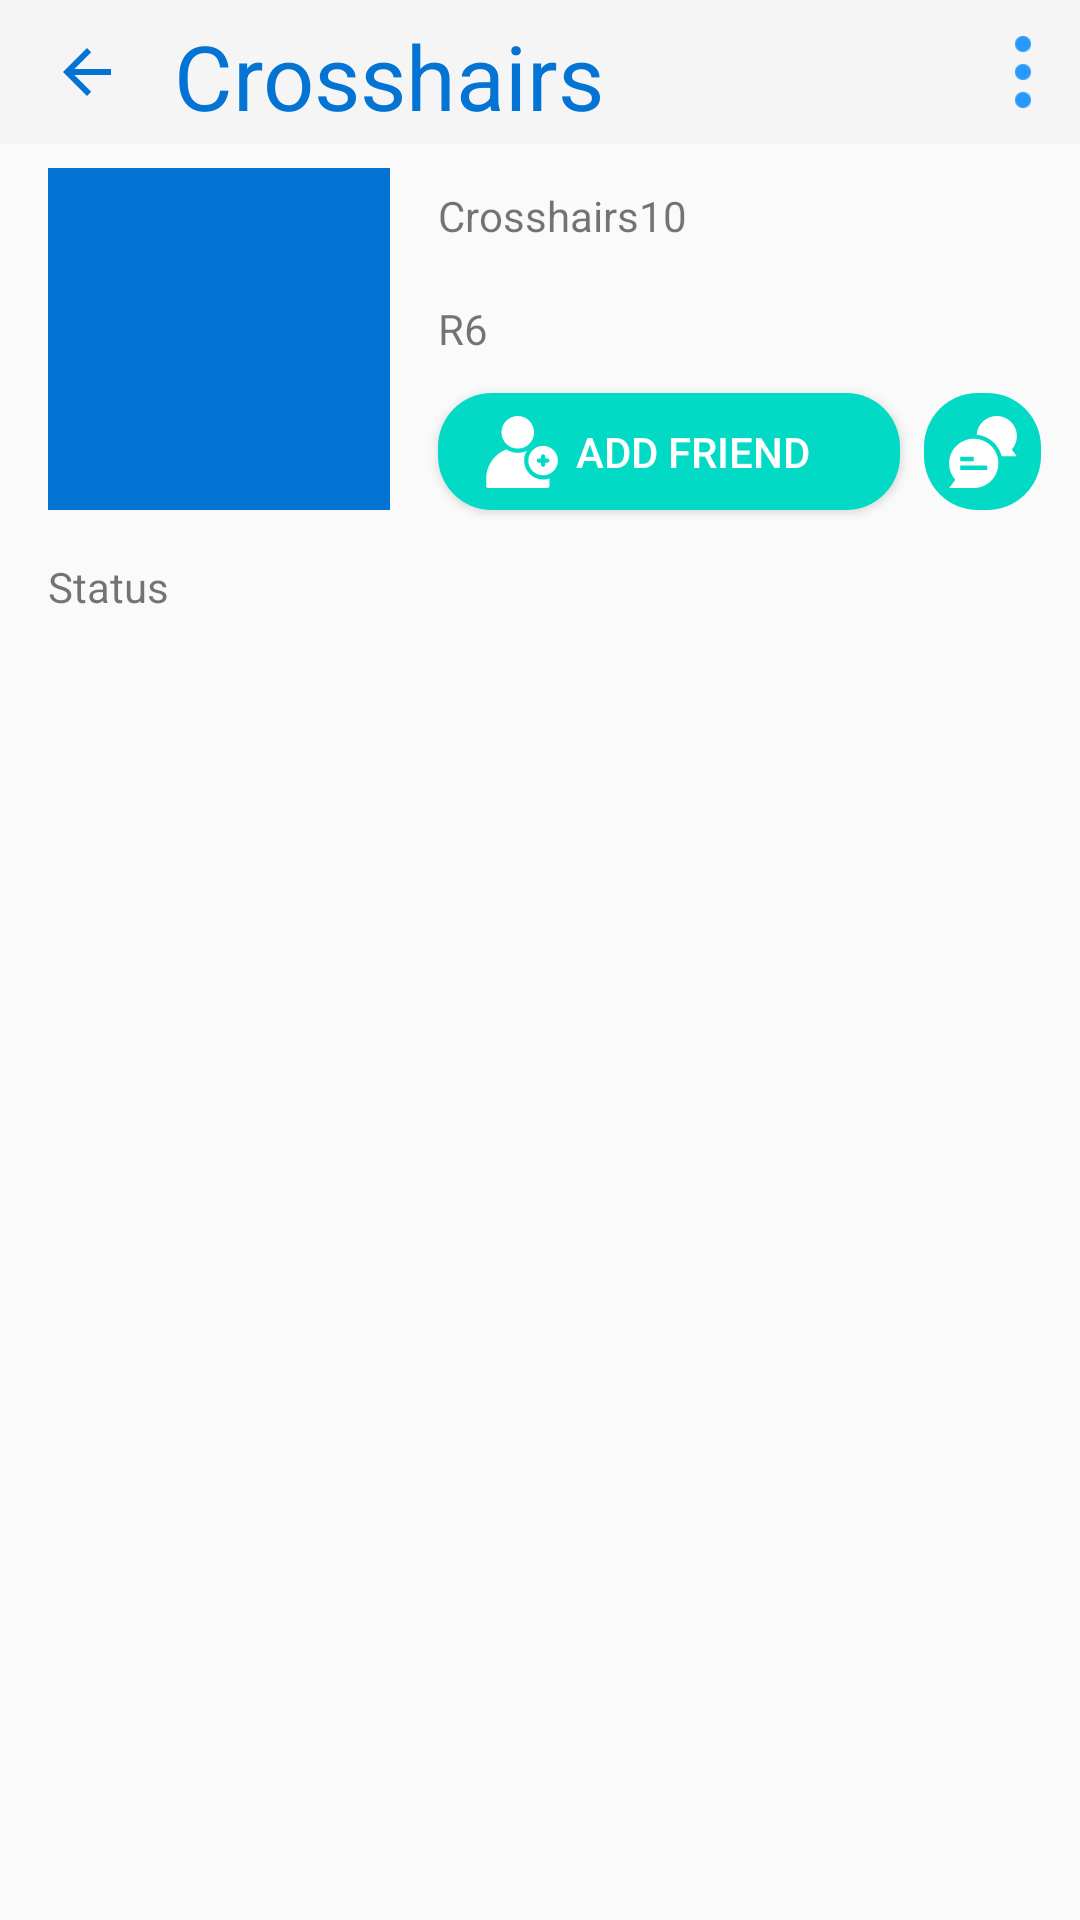

This screen was rendered from an Android layout file. Write that file and the resources it references.
<!-- AndroidManifest.xml: application theme AppTheme -->
<!-- res/layout/fragment_profile.xml -->
<?xml version="1.0" encoding="utf-8"?>
<androidx.core.widget.NestedScrollView xmlns:android="http://schemas.android.com/apk/res/android"
    xmlns:app="http://schemas.android.com/apk/res-auto"
    xmlns:tools="http://schemas.android.com/tools"
    android:layout_width="match_parent"
    android:layout_height="match_parent"
    android:background="@color/colorSecondary"
    tools:context=".Profile.ProfileFragment">

    <androidx.constraintlayout.widget.ConstraintLayout
        android:layout_width="match_parent"
        android:layout_height="wrap_content">

        <com.google.android.material.appbar.AppBarLayout
            android:id="@+id/appbar"
            android:layout_width="match_parent"
            android:layout_height="48dp"
            android:gravity="center_vertical"
            android:theme="@style/ThemeOverlay.AppCompat.Dark.ActionBar"
            app:layout_constraintEnd_toEndOf="parent"
            app:layout_constraintStart_toStartOf="parent"
            app:layout_constraintTop_toTopOf="parent">

            <RelativeLayout
                android:layout_width="match_parent"
                android:layout_height="wrap_content">

                <ImageButton
                    android:id="@+id/backBV"
                    android:layout_width="38dp"
                    android:layout_height="38dp"
                    android:layout_alignParentLeft="true"
                    android:layout_marginLeft="10dp"
                    android:background="@android:color/transparent"
                    android:src="?attr/actionModeCloseDrawable"
                    android:tint="@color/colorPrimary" />

                <TextView
                    android:id="@+id/textView8"
                    android:layout_width="wrap_content"
                    android:layout_height="38dp"
                    android:layout_gravity="center"
                    android:layout_marginLeft="10dp"
                    android:layout_toRightOf="@id/backBV"
                    android:text="Crosshairs"
                    android:textColor="@color/colorPrimary"
                    android:textSize="30sp" />

                <ImageButton
                    android:id="@+id/searchIBV"
                    android:layout_width="38dp"
                    android:layout_height="38dp"
                    android:layout_alignParentRight="true"
                    android:layout_gravity="center"
                    android:background="@android:color/transparent"
                    android:padding="7dp"
                    android:scaleType="fitXY"
                    app:srcCompat="@drawable/more" />
            </RelativeLayout>
        </com.google.android.material.appbar.AppBarLayout>

        <ImageView
            android:id="@+id/imageView"
            android:layout_width="114dp"
            android:layout_height="114dp"
            android:layout_marginStart="16dp"
            android:layout_marginTop="8dp"
            android:background="@color/colorPrimary"
            app:layout_constraintStart_toStartOf="parent"
            app:layout_constraintTop_toBottomOf="@+id/appbar"
            tools:src="@tools:sample/avatars" />

        <TextView
            android:id="@+id/textView2"
            android:layout_width="106dp"
            android:layout_height="32dp"
            android:layout_marginStart="16dp"
            android:layout_marginTop="8dp"
            android:gravity="center_vertical"
            android:text="Crosshairs10"
            app:layout_constraintStart_toEndOf="@+id/imageView"
            app:layout_constraintTop_toBottomOf="@+id/appbar" />

        <TextView
            android:id="@+id/statusEV"
            android:layout_width="match_parent"
            android:layout_height="wrap_content"
            android:layout_marginStart="16dp"
            android:layout_marginTop="16dp"
            android:layout_marginEnd="16dp"
            android:layout_marginBottom="8dp"
            android:text="Status"
            app:layout_constraintBottom_toTopOf="@+id/profilePostRV"
            app:layout_constraintEnd_toEndOf="parent"
            app:layout_constraintStart_toStartOf="parent"
            app:layout_constraintTop_toBottomOf="@+id/imageView" />

        <TextView
            android:id="@+id/textView4"
            android:layout_width="wrap_content"
            android:layout_height="wrap_content"
            android:layout_marginStart="16dp"
            android:layout_marginTop="12dp"
            android:text="R6"
            app:layout_constraintStart_toEndOf="@+id/imageView"
            app:layout_constraintTop_toBottomOf="@+id/textView2" />

        <Button
            android:id="@+id/addFriendBV"
            android:layout_width="154dp"
            android:layout_height="39dp"
            android:layout_marginStart="16dp"
            android:layout_marginTop="12dp"
            android:layout_marginEnd="8dp"
            android:background="@drawable/rounded_corner_background"
            android:drawablePadding="6dp"
            android:elevation="13dp"
            android:padding="10dp"
            android:paddingStart="16dp"
            android:paddingEnd="16dp"
            android:text="Add friend"
            android:textAlignment="textStart"
            android:textColor="@android:color/white"
            app:drawableLeftCompat="@drawable/ic_add_friend"
            app:layout_constraintEnd_toStartOf="@+id/messageIB"
            app:layout_constraintHorizontal_bias="0.0"
            app:layout_constraintStart_toEndOf="@+id/imageView"
            app:layout_constraintTop_toBottomOf="@+id/textView4" />

        <ImageButton
            android:id="@+id/messageIB"
            android:layout_width="39dp"
            android:layout_height="39dp"
            android:layout_marginStart="8dp"
            android:background="@drawable/rounded_corner_background"
            android:src="@drawable/ic_chat"
            android:tag="0"
            app:layout_constraintBottom_toBottomOf="@+id/addFriendBV"
            app:layout_constraintStart_toEndOf="@+id/addFriendBV"
            app:layout_constraintTop_toTopOf="@+id/addFriendBV" />

        <androidx.recyclerview.widget.RecyclerView
            android:id="@+id/profilePostRV"
            android:layout_width="0dp"
            android:layout_height="wrap_content"
            android:layout_marginStart="8dp"
            android:layout_marginTop="8dp"
            android:layout_marginEnd="8dp"
            android:scrollbars="none"
            app:layout_constraintBottom_toBottomOf="parent"
            app:layout_constraintEnd_toEndOf="parent"
            app:layout_constraintStart_toStartOf="parent"
            app:layout_constraintTop_toBottomOf="@+id/statusEV" />

    </androidx.constraintlayout.widget.ConstraintLayout>

</androidx.core.widget.NestedScrollView>
<!-- resources referenced by this layout -->
<resources>
  <color name="colorPrimary">#0474d4</color>
  <color name="colorSecondary">#FAFAFA</color>
  <!-- drawable ic_add_friend (drawable) -->
  <vector android:height="24dp" android:viewportHeight="512"
      android:viewportWidth="512" android:width="24dp" xmlns:android="http://schemas.android.com/apk/res/android">
      <path android:fillColor="#FFF" android:pathData="m226,232c-63.963,0 -116,-52.037 -116,-116s52.037,-116 116,-116 116,52.037 116,116 -52.037,116 -116,116z"/>
      <path android:fillColor="#FFF" android:pathData="m271,317c0,-25.68 7.21,-49.707 19.708,-70.167 -19.515,9.693 -41.48,15.167 -64.708,15.167 -30.128,0 -58.152,-9.174 -81.429,-24.874 -28.782,11.157 -55.186,28.291 -77.669,50.774 -42.498,42.497 -65.902,98.999 -65.902,159.099v50.001c0,8.284 6.716,15 15,15h420c8.284,0 15,-6.716 15,-15v-50.001c0,-0.901 -0.025,-1.805 -0.036,-2.708 -14.072,4.986 -29.205,7.709 -44.964,7.709 -74.439,0 -135,-60.561 -135,-135z"/>
      <path android:fillColor="#FFF" android:pathData="m406,212c-57.897,0 -105,47.103 -105,105s47.103,105 105,105 105,-47.103 105,-105 -47.103,-105 -105,-105zM436,332h-15v15c0,8.284 -6.716,15 -15,15s-15,-6.716 -15,-15v-15h-15c-8.284,0 -15,-6.716 -15,-15s6.716,-15 15,-15h15v-15c0,-8.284 6.716,-15 15,-15s15,6.716 15,15v15h15c8.284,0 15,6.716 15,15s-6.716,15 -15,15z"/>
  </vector>
  <!-- drawable ic_chat (drawable) -->
  <vector android:height="24dp" android:viewportHeight="512"
      android:viewportWidth="512" android:width="24dp" xmlns:android="http://schemas.android.com/apk/res/android">
      <path android:fillColor="#FFF" android:pathData="m497,143.328c0,-79.158 -64.133,-143.328 -143.25,-143.328 -75.53,0 -137.42,58.504 -142.858,132.695 86.412,8.738 157.214,71.027 178.066,153.961h108.042l-36.119,-48.184c22.474,-25.312 36.119,-58.635 36.119,-95.144z"/>
      <path android:fillColor="#FFF" android:pathData="m205.778,162.33c-103.051,-9.082 -190.778,71.941 -190.778,174.496 0,44.625 16.682,85.34 44.144,116.272l-44.144,58.902h175.083c96.69,0 175.084,-78.425 175.084,-175.174 0,-91.068 -69.656,-166.519 -159.389,-174.496zM94.583,289.057h95.5v31.867h-95.5zM285.584,384.659h-191.001v-31.867h191.001z"/>
  </vector>
  <!-- drawable more: png bitmap (drawable-v24, 1060 bytes) -->
  <!-- drawable rounded_corner_background (drawable) -->
  <?xml version="1.0" encoding="UTF-8"?>
  <shape xmlns:android="http://schemas.android.com/apk/res/android">
      <solid android:color="@color/colorAccent"/>
      <corners android:radius="18dp"/>
  </shape>
  <style name="AppTheme" parent="Theme.Design.Light.NoActionBar">
          <item name="colorAccent">@color/colorPrimaryLight</item>
          <item name="android:windowContentTransitions">true</item>
  
  
  
  
  
  
  
  
      </style>
  <color name="colorPrimaryLight">#2699fb</color>
  <!-- not gathered from this repository: default colours our renderer supplied (Android Studio template values) -->
  <color name="colorAccent">#FF03DAC5</color>
</resources>
